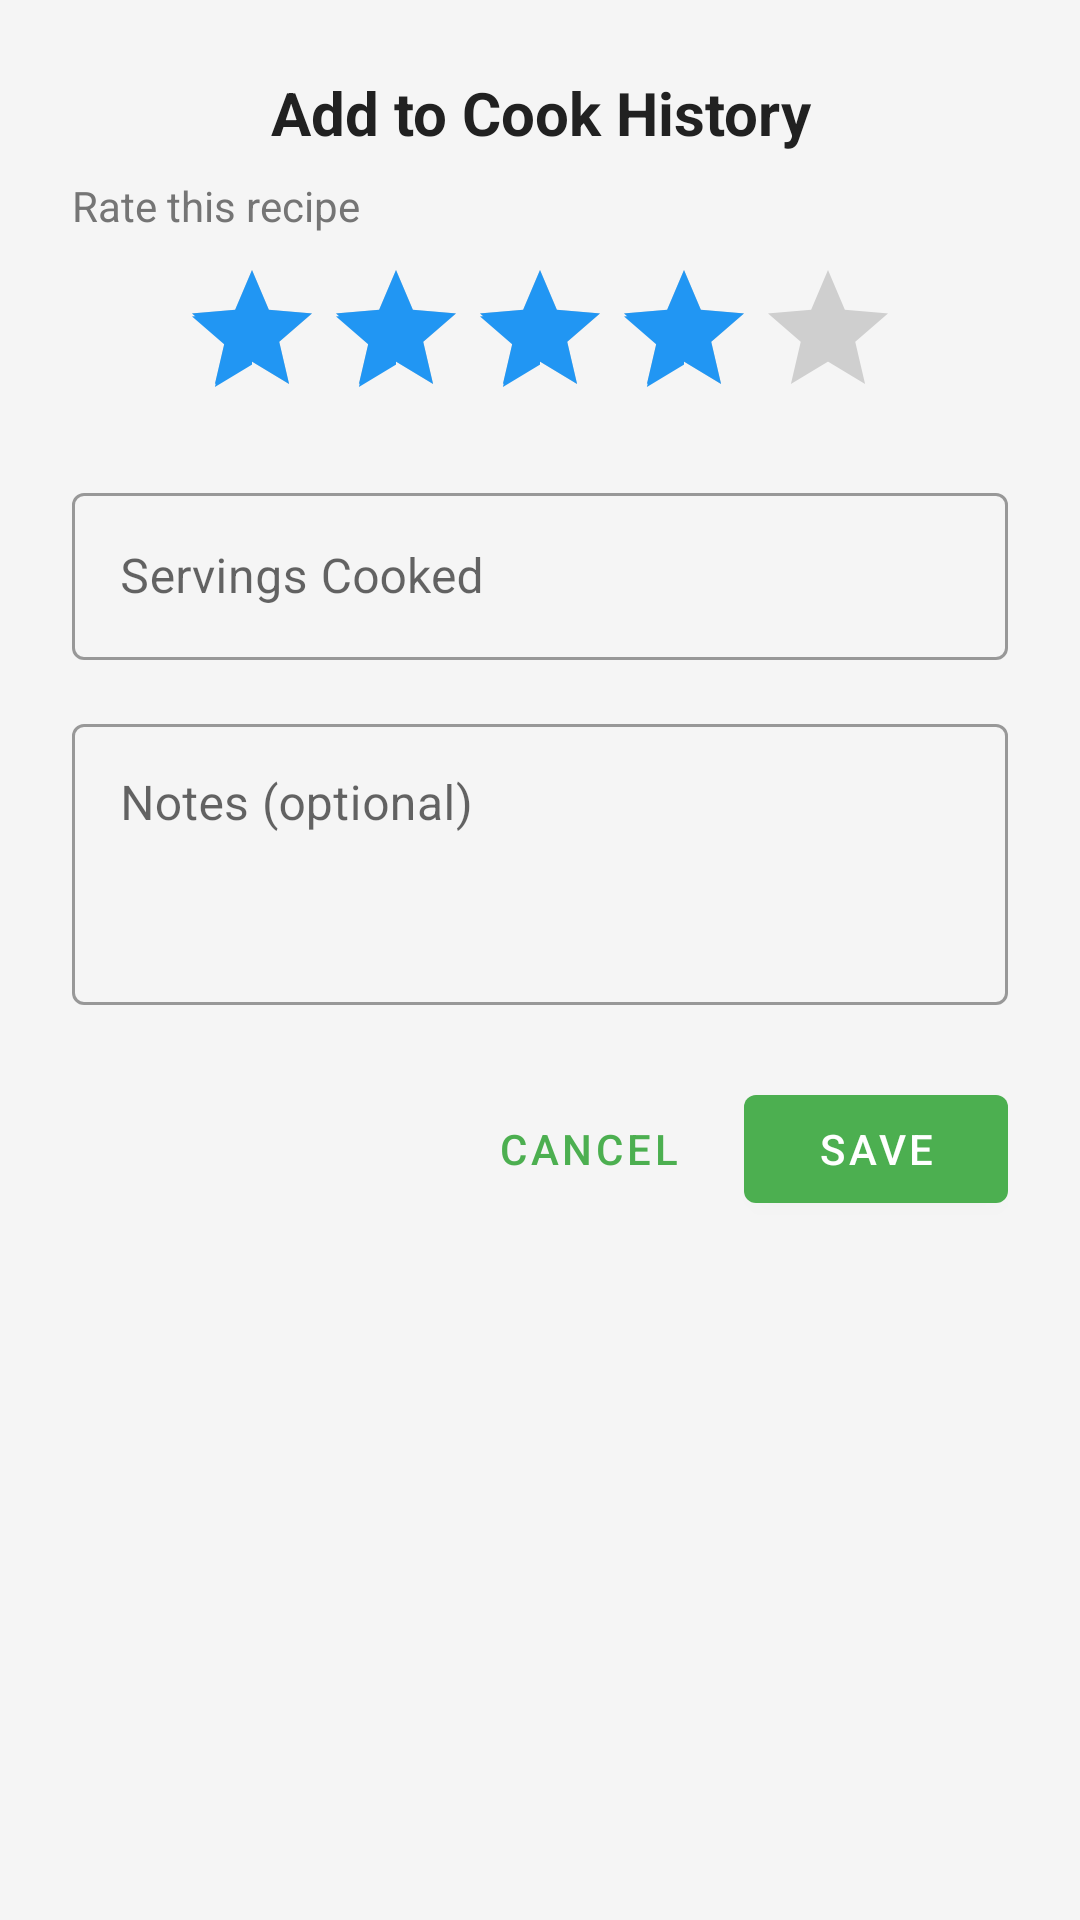

Android layout source for this screen:
<!-- AndroidManifest.xml: application theme Theme.MealRecmmenderAndroid -->
<!-- res/layout/dialog_save_cook_history.xml -->
<?xml version="1.0" encoding="utf-8"?>
<LinearLayout
    xmlns:android="http://schemas.android.com/apk/res/android"
    xmlns:app="http://schemas.android.com/apk/res-auto"
    android:layout_width="match_parent"
    android:layout_height="wrap_content"
    android:orientation="vertical"
    android:padding="24dp">

    <TextView
        android:layout_width="match_parent"
        android:layout_height="wrap_content"
        android:text="Add to Cook History"
        android:textSize="20sp"
        android:textStyle="bold"
        android:textColor="@color/text_primary"
        android:gravity="center" />

    <TextView
        android:layout_width="match_parent"
        android:layout_height="wrap_content"
        android:layout_marginTop="8dp"
        android:text="Rate this recipe"
        android:textSize="14sp"
        android:textColor="@color/text_secondary" />

    <RatingBar
        android:id="@+id/ratingBar"
        android:layout_width="wrap_content"
        android:layout_height="wrap_content"
        android:layout_gravity="center"
        android:layout_marginTop="8dp"
        android:numStars="5"
        android:rating="4"
        android:stepSize="0.5" />

    <com.google.android.material.textfield.TextInputLayout
        android:id="@+id/servingsLayout"
        style="@style/Widget.MaterialComponents.TextInputLayout.OutlinedBox"
        android:layout_width="match_parent"
        android:layout_height="wrap_content"
        android:layout_marginTop="16dp"
        android:hint="Servings Cooked">

        <com.google.android.material.textfield.TextInputEditText
            android:id="@+id/servingsEditText"
            android:layout_width="match_parent"
            android:layout_height="wrap_content"
            android:inputType="number" />
    </com.google.android.material.textfield.TextInputLayout>

    <com.google.android.material.textfield.TextInputLayout
        android:id="@+id/notesLayout"
        style="@style/Widget.MaterialComponents.TextInputLayout.OutlinedBox"
        android:layout_width="match_parent"
        android:layout_height="wrap_content"
        android:layout_marginTop="16dp"
        android:hint="Notes (optional)">

        <com.google.android.material.textfield.TextInputEditText
            android:id="@+id/notesEditText"
            android:layout_width="match_parent"
            android:layout_height="wrap_content"
            android:inputType="textMultiLine"
            android:lines="3"
            android:gravity="top" />
    </com.google.android.material.textfield.TextInputLayout>

    <LinearLayout
        android:layout_width="match_parent"
        android:layout_height="wrap_content"
        android:layout_marginTop="24dp"
        android:orientation="horizontal"
        android:gravity="end">

        <com.google.android.material.button.MaterialButton
            android:id="@+id/cancelButton"
            style="@style/Widget.MaterialComponents.Button.TextButton"
            android:layout_width="wrap_content"
            android:layout_height="wrap_content"
            android:text="Cancel" />

        <com.google.android.material.button.MaterialButton
            android:id="@+id/saveButton"
            android:layout_width="wrap_content"
            android:layout_height="wrap_content"
            android:layout_marginStart="8dp"
            android:text="Save" />
    </LinearLayout>

</LinearLayout>
<!-- resources referenced by this layout -->
<resources>
  <color name="text_primary">#212121</color>
  <color name="text_secondary">#757575</color>
  <style name="Theme.MealRecmmenderAndroid" parent="Theme.MaterialComponents.DayNight.NoActionBar">
          
          <item name="colorPrimary">@color/primary_color</item>
          <item name="colorPrimaryVariant">@color/primary_dark</item>
          <item name="colorOnPrimary">@android:color/white</item>
          
          <item name="colorSecondary">@color/secondary_color</item>
          <item name="colorSecondaryVariant">@color/secondary_dark</item>
          <item name="colorOnSecondary">@android:color/white</item>
          
          <item name="android:statusBarColor">@color/primary_dark</item>
          
          <item name="android:windowBackground">@color/background_color</item>
      </style>
  <color name="primary_color">#4CAF50</color>
  <color name="primary_dark">#388E3C</color>
  <color name="secondary_color">#2196F3</color>
  <color name="secondary_dark">#1976D2</color>
  <color name="background_color">#F5F5F5</color>
</resources>
